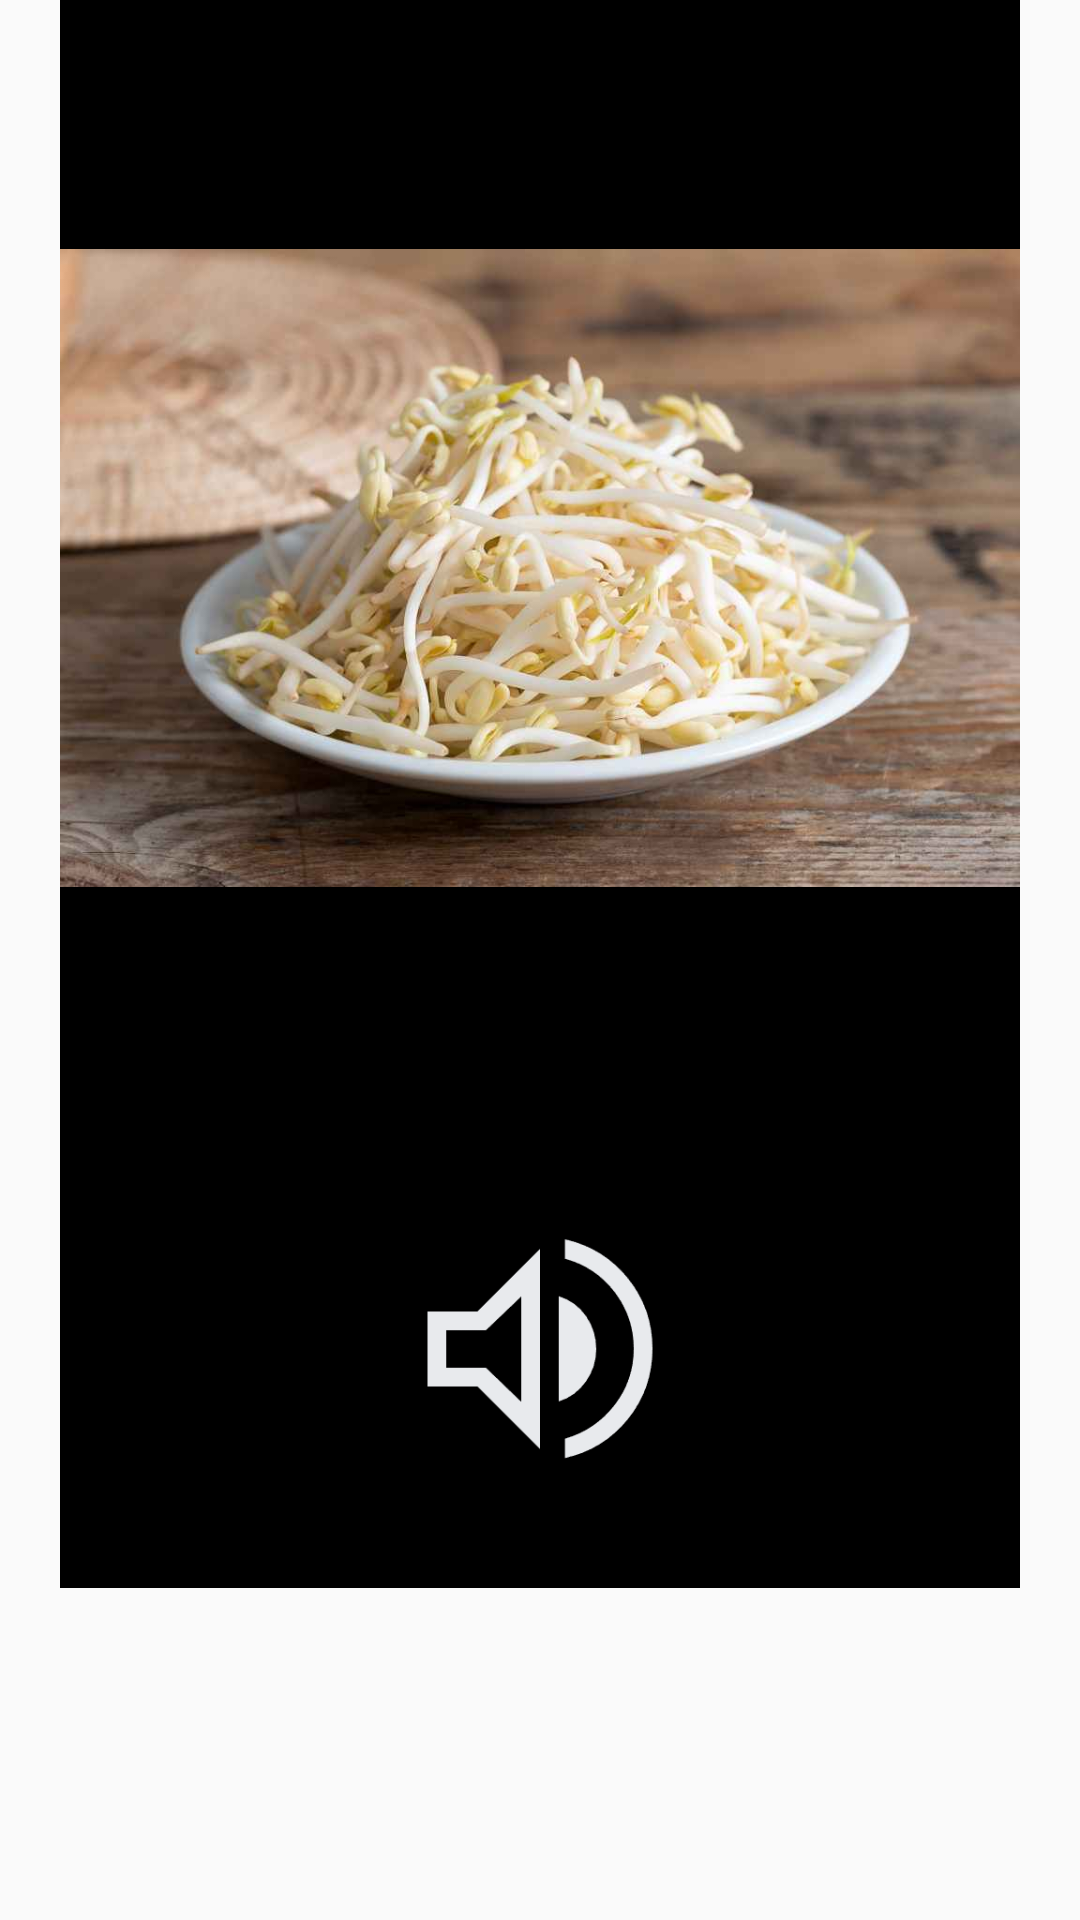

Android layout source for this screen:
<!-- AndroidManifest.xml: application theme Theme.Aplikasisuarasayur -->
<!-- res/layout/popuptoge.xml -->
<?xml version="1.0" encoding="utf-8"?>
<LinearLayout xmlns:android="http://schemas.android.com/apk/res/android"
    android:layout_width="match_parent"
    android:layout_height="400dp"
    android:layout_gravity="center"
    android:orientation="vertical">

    <ImageView
        android:layout_width="wrap_content"
        android:layout_height="wrap_content"
        android:layout_marginEnd="20dp"
        android:background="@color/black"
        android:layout_marginTop="-151dp"
        android:layout_marginStart="20dp"
        android:src="@drawable/tge"/>

    <ImageView
        android:clickable="true"
        android:id="@+id/spkrtg"
        android:foreground="?android:selectableItemBackgroundBorderless"
        android:layout_width="100dp"
        android:layout_height="100dp"
        android:layout_marginTop="-130dp"
        android:layout_gravity="center"
        android:src="@drawable/spkr"/>
</LinearLayout>
<!-- resources referenced by this layout -->
<resources>
  <!-- drawable spkr: png bitmap (drawable, 6780 bytes) -->
  <!-- drawable tge: jpg bitmap (drawable, 43929 bytes) -->
  <style name="Theme.Aplikasisuarasayur" parent="Base.Theme.Aplikasisuarasayur" />
  <style name="Base.Theme.Aplikasisuarasayur" parent="Theme.AppCompat.Light.NoActionBar">
          
          
      </style>
  <!-- not gathered from this repository: default colours our renderer supplied (Android Studio template values) -->
  <color name="black">#FF000000</color>
</resources>
